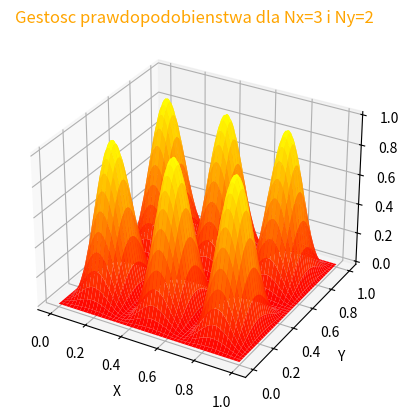

The script that saved this image:
# -*- coding: utf-8 -*-
"""
animacja kwadratu modułu funkcji falowej

Created on Thu Jun 30 13:44:32 2022

@author: justyna koper adam piwonski
"""
import sympy as sp
from sympy.utilities.lambdify import lambdify
import numpy as np
import matplotlib.pyplot as plt
from matplotlib.animation import FuncAnimation


sp.init_printing()
nx=3
ny=2
L = 1 # w tej wersji zakładamy, że Lx=Ly
x,y = np. linspace(0,L, 200), np. linspace(0,L,200)
A=(2/L)**0.5
def psi(a,b):
    psi=(  np.sin(( nx * np.pi * a)/L) * np.sin((ny * np.pi * b)/L))**2
    return psi

X,Y = np.meshgrid(x,y)

psi1 = np.array([psi(x,y) for x,y in zip(np.ravel(X),np.ravel(Y))])
#
PSI = psi1.reshape(X.shape)  # wiecej wartosci!


###
fig = plt.figure()

ax=fig.add_subplot(111, projection = '3d')
ax.plot_surface(X,Y,PSI, cmap = 'autumn')

plt.xlabel('X')
plt.ylabel('Y')
ax.set_zlabel('Z')

figtitle = 'Gestosc prawdopodobienstwa dla Nx=%d i Ny=%d' % (nx,ny)

plt.title(figtitle, color= 'orange')
plt.savefig( figtitle, transparent = True)

plt.close()
####
